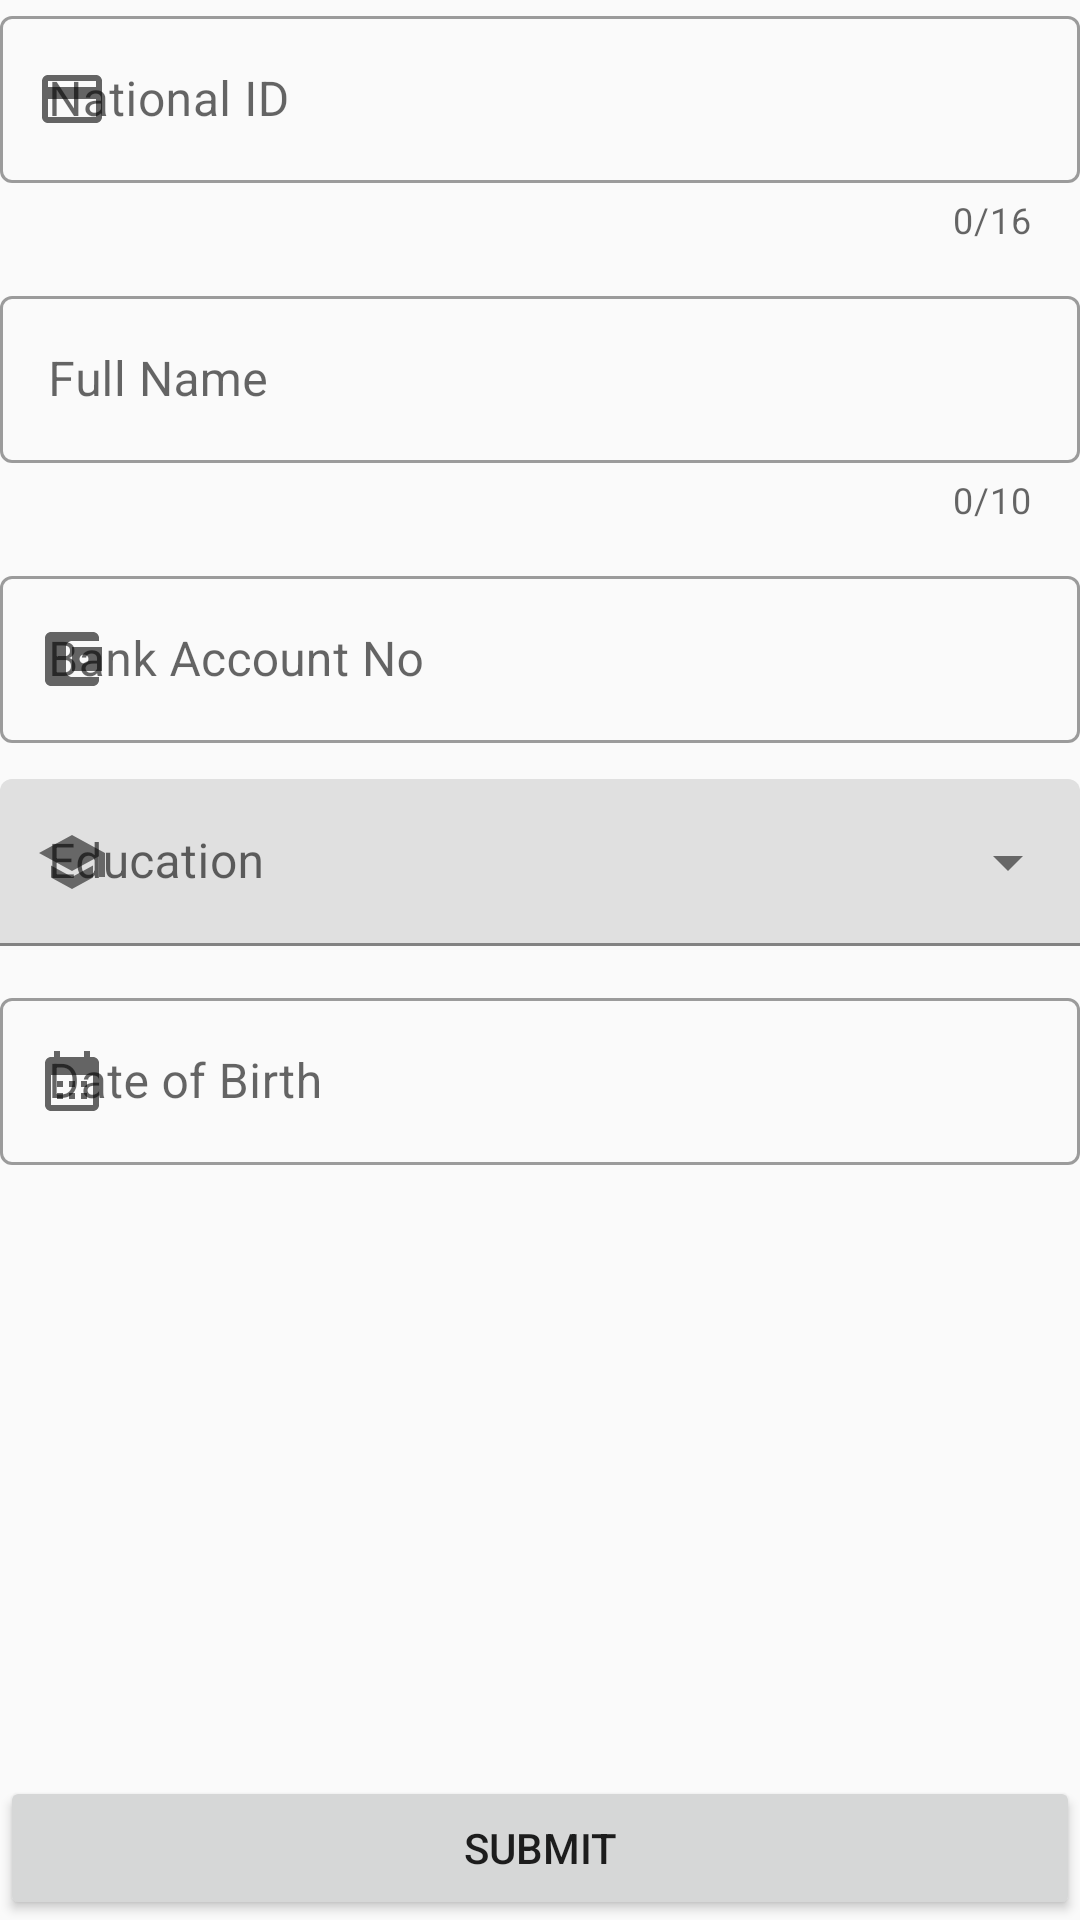

This screen was rendered from an Android layout file. Write that file and the resources it references.
<!-- AndroidManifest.xml: application theme Theme.RegistrationApp -->
<!-- res/layout/fragment_personal_data.xml -->
<?xml version="1.0" encoding="utf-8"?>
<androidx.constraintlayout.widget.ConstraintLayout xmlns:android="http://schemas.android.com/apk/res/android"
    xmlns:app="http://schemas.android.com/apk/res-auto"
    xmlns:tools="http://schemas.android.com/tools"
    android:layout_width="match_parent"
    android:layout_height="match_parent"
    android:layout_margin="@dimen/spacing_20"
    tools:context=".ui.personaldata.PersonalDataFragment">

    <com.google.android.material.textfield.TextInputLayout
        android:id="@+id/til_id_card"
        style="@style/Widget.MaterialComponents.TextInputLayout.OutlinedBox"
        android:layout_width="@dimen/spacing_0"
        android:layout_height="wrap_content"
        android:hint="@string/desc_national_id"
        app:counterEnabled="true"
        app:counterMaxLength="16"
        app:layout_constraintEnd_toEndOf="parent"
        app:layout_constraintStart_toStartOf="parent"
        app:layout_constraintTop_toTopOf="parent"
        app:startIconDrawable="@drawable/ic_id_card">

        <com.google.android.material.textfield.TextInputEditText
            android:id="@+id/tie_id_card"
            android:layout_width="match_parent"
            android:layout_height="wrap_content"
            android:imeOptions="actionDone"
            android:inputType="number"
            android:maxLength="16" />
    </com.google.android.material.textfield.TextInputLayout>

    <com.google.android.material.textfield.TextInputLayout
        android:id="@+id/til_fullname"
        style="@style/Widget.MaterialComponents.TextInputLayout.OutlinedBox"
        android:layout_width="@dimen/spacing_0"
        android:layout_height="wrap_content"
        android:layout_marginTop="@dimen/spacing_12"
        android:hint="@string/desc_full_name"
        app:counterEnabled="true"
        app:counterMaxLength="10"
        app:layout_constraintEnd_toEndOf="parent"
        app:layout_constraintStart_toStartOf="parent"
        app:layout_constraintTop_toBottomOf="@id/til_id_card"
        app:startIconDrawable="@drawable/ic_person">

        <com.google.android.material.textfield.TextInputEditText
            android:id="@+id/tie_fullname"
            android:layout_width="match_parent"
            android:layout_height="wrap_content"
            android:inputType="text"
            android:maxLength="10" />

    </com.google.android.material.textfield.TextInputLayout>

    <com.google.android.material.textfield.TextInputLayout
        android:id="@+id/til_bank_account"
        style="@style/Widget.MaterialComponents.TextInputLayout.OutlinedBox"
        android:layout_width="@dimen/spacing_0"
        android:layout_height="wrap_content"
        android:layout_marginTop="@dimen/spacing_12"
        android:hint="@string/desc_bank_account_no"
        app:layout_constraintEnd_toEndOf="parent"
        app:layout_constraintStart_toStartOf="parent"
        app:layout_constraintTop_toBottomOf="@id/til_fullname"
        app:startIconDrawable="@drawable/ic_bank_account">

        <com.google.android.material.textfield.TextInputEditText
            android:id="@+id/tie_account_no"
            android:layout_width="match_parent"
            android:layout_height="wrap_content"
            android:inputType="number"
            android:maxLength="10" />

    </com.google.android.material.textfield.TextInputLayout>

    <com.google.android.material.textfield.TextInputLayout
        android:id="@+id/til_education"
        style="@style/Widget.MaterialComponents.TextInputLayout.FilledBox.ExposedDropdownMenu"
        android:layout_width="@dimen/spacing_0"
        android:layout_height="wrap_content"
        android:layout_marginTop="@dimen/spacing_12"
        android:focusable="false"
        android:hint="@string/desc_education"
        app:layout_constraintEnd_toEndOf="parent"
        app:layout_constraintStart_toStartOf="parent"
        app:layout_constraintTop_toBottomOf="@id/til_bank_account"
        app:startIconDrawable="@drawable/ic_education">

        <AutoCompleteTextView
            android:id="@+id/act_education"
            android:layout_width="match_parent"
            android:layout_height="wrap_content"
            android:layout_weight="1"
            android:focusable="false"
            android:inputType="none"
            tools:ignore="LabelFor" />

    </com.google.android.material.textfield.TextInputLayout>

    <com.google.android.material.textfield.TextInputLayout
        android:id="@+id/til_dob"
        style="@style/Widget.MaterialComponents.TextInputLayout.OutlinedBox"
        android:layout_width="@dimen/spacing_0"
        android:layout_height="wrap_content"
        android:layout_marginTop="@dimen/spacing_12"
        android:hint="@string/desc_date_of_birth"
        app:layout_constraintEnd_toEndOf="parent"
        app:layout_constraintStart_toStartOf="parent"
        app:layout_constraintTop_toBottomOf="@id/til_education"
        app:startIconDrawable="@drawable/ic_calendar">

        <com.google.android.material.textfield.TextInputEditText
            android:id="@+id/tie_dob"
            android:layout_width="match_parent"
            android:layout_height="wrap_content"
            android:focusable="false"
            android:inputType="date" />

    </com.google.android.material.textfield.TextInputLayout>

    <Button
        android:id="@+id/btn_submit"
        android:layout_width="match_parent"
        android:layout_height="wrap_content"
        android:text="@string/submit"
        app:layout_constraintBottom_toBottomOf="parent"
        app:layout_constraintEnd_toEndOf="parent"
        app:layout_constraintStart_toStartOf="parent" />

</androidx.constraintlayout.widget.ConstraintLayout>
<!-- resources referenced by this layout -->
<resources>
  <dimen name="spacing_0">0dp</dimen>
  <dimen name="spacing_12">12dp</dimen>
  <dimen name="spacing_20">20dp</dimen>
  <!-- drawable ic_bank_account (drawable) -->
  <vector android:height="24dp" android:tint="#BEBEBE"
      android:viewportHeight="24" android:viewportWidth="24"
      android:width="24dp" xmlns:android="http://schemas.android.com/apk/res/android">
      <path android:fillColor="@android:color/white" android:pathData="M21,18v1c0,1.1 -0.9,2 -2,2L5,21c-1.11,0 -2,-0.9 -2,-2L3,5c0,-1.1 0.89,-2 2,-2h14c1.1,0 2,0.9 2,2v1h-9c-1.11,0 -2,0.9 -2,2v8c0,1.1 0.89,2 2,2h9zM12,16h10L22,8L12,8v8zM16,13.5c-0.83,0 -1.5,-0.67 -1.5,-1.5s0.67,-1.5 1.5,-1.5 1.5,0.67 1.5,1.5 -0.67,1.5 -1.5,1.5z"/>
  </vector>
  <!-- drawable ic_calendar (drawable) -->
  <vector android:height="24dp" android:tint="#BEBEBE"
      android:viewportHeight="24" android:viewportWidth="24"
      android:width="24dp" xmlns:android="http://schemas.android.com/apk/res/android">
      <path android:fillColor="@android:color/white" android:pathData="M19,4h-1V2h-2v2H8V2H6v2H5C3.89,4 3.01,4.9 3.01,6L3,20c0,1.1 0.89,2 2,2h14c1.1,0 2,-0.9 2,-2V6C21,4.9 20.1,4 19,4zM19,20H5V10h14V20zM9,14H7v-2h2V14zM13,14h-2v-2h2V14zM17,14h-2v-2h2V14zM9,18H7v-2h2V18zM13,18h-2v-2h2V18zM17,18h-2v-2h2V18z"/>
  </vector>
  <!-- drawable ic_education (drawable) -->
  <vector android:height="24dp" android:tint="#BEBEBE"
      android:viewportHeight="24" android:viewportWidth="24"
      android:width="24dp" xmlns:android="http://schemas.android.com/apk/res/android">
      <path android:fillColor="@android:color/white" android:pathData="M5,13.18v4L12,21l7,-3.82v-4L12,17l-7,-3.82zM12,3L1,9l11,6 9,-4.91V17h2V9L12,3z"/>
  </vector>
  <!-- drawable ic_id_card (drawable) -->
  <vector android:height="24dp" android:tint="#BEBEBE"
      android:viewportHeight="24" android:viewportWidth="24"
      android:width="24dp" xmlns:android="http://schemas.android.com/apk/res/android">
      <path android:fillColor="@android:color/white" android:pathData="M20,4L4,4c-1.11,0 -1.99,0.89 -1.99,2L2,18c0,1.11 0.89,2 2,2h16c1.11,0 2,-0.89 2,-2L22,6c0,-1.11 -0.89,-2 -2,-2zM20,18L4,18v-6h16v6zM20,8L4,8L4,6h16v2z"/>
  </vector>
  <string name="desc_bank_account_no">Bank Account No</string>
  <string name="desc_date_of_birth">Date of Birth</string>
  <string name="desc_education">Education</string>
  <string name="desc_full_name">Full Name</string>
  <string name="desc_national_id">National ID</string>
  <string name="submit">Submit</string>
  <style name="Theme.RegistrationApp" parent="Theme.MaterialComponents.DayNight.NoActionBar.Bridge">
          
          <item name="colorPrimary">#6B9585</item>
          <item name="colorPrimaryVariant">#2F6B31</item>
          <item name="colorOnPrimary">@color/white</item>
          
          <item name="colorSecondary">@color/teal_200</item>
          <item name="colorSecondaryVariant">@color/teal_700</item>
          <item name="colorOnSecondary">@color/black</item>
          
          <item name="android:statusBarColor">?attr/colorPrimaryVariant</item>
          
      </style>
  <color name="white">#FFFFFFFF</color>
  <color name="teal_200">#FF03DAC5</color>
  <color name="teal_700">#FF018786</color>
  <color name="black">#FF000000</color>
</resources>
